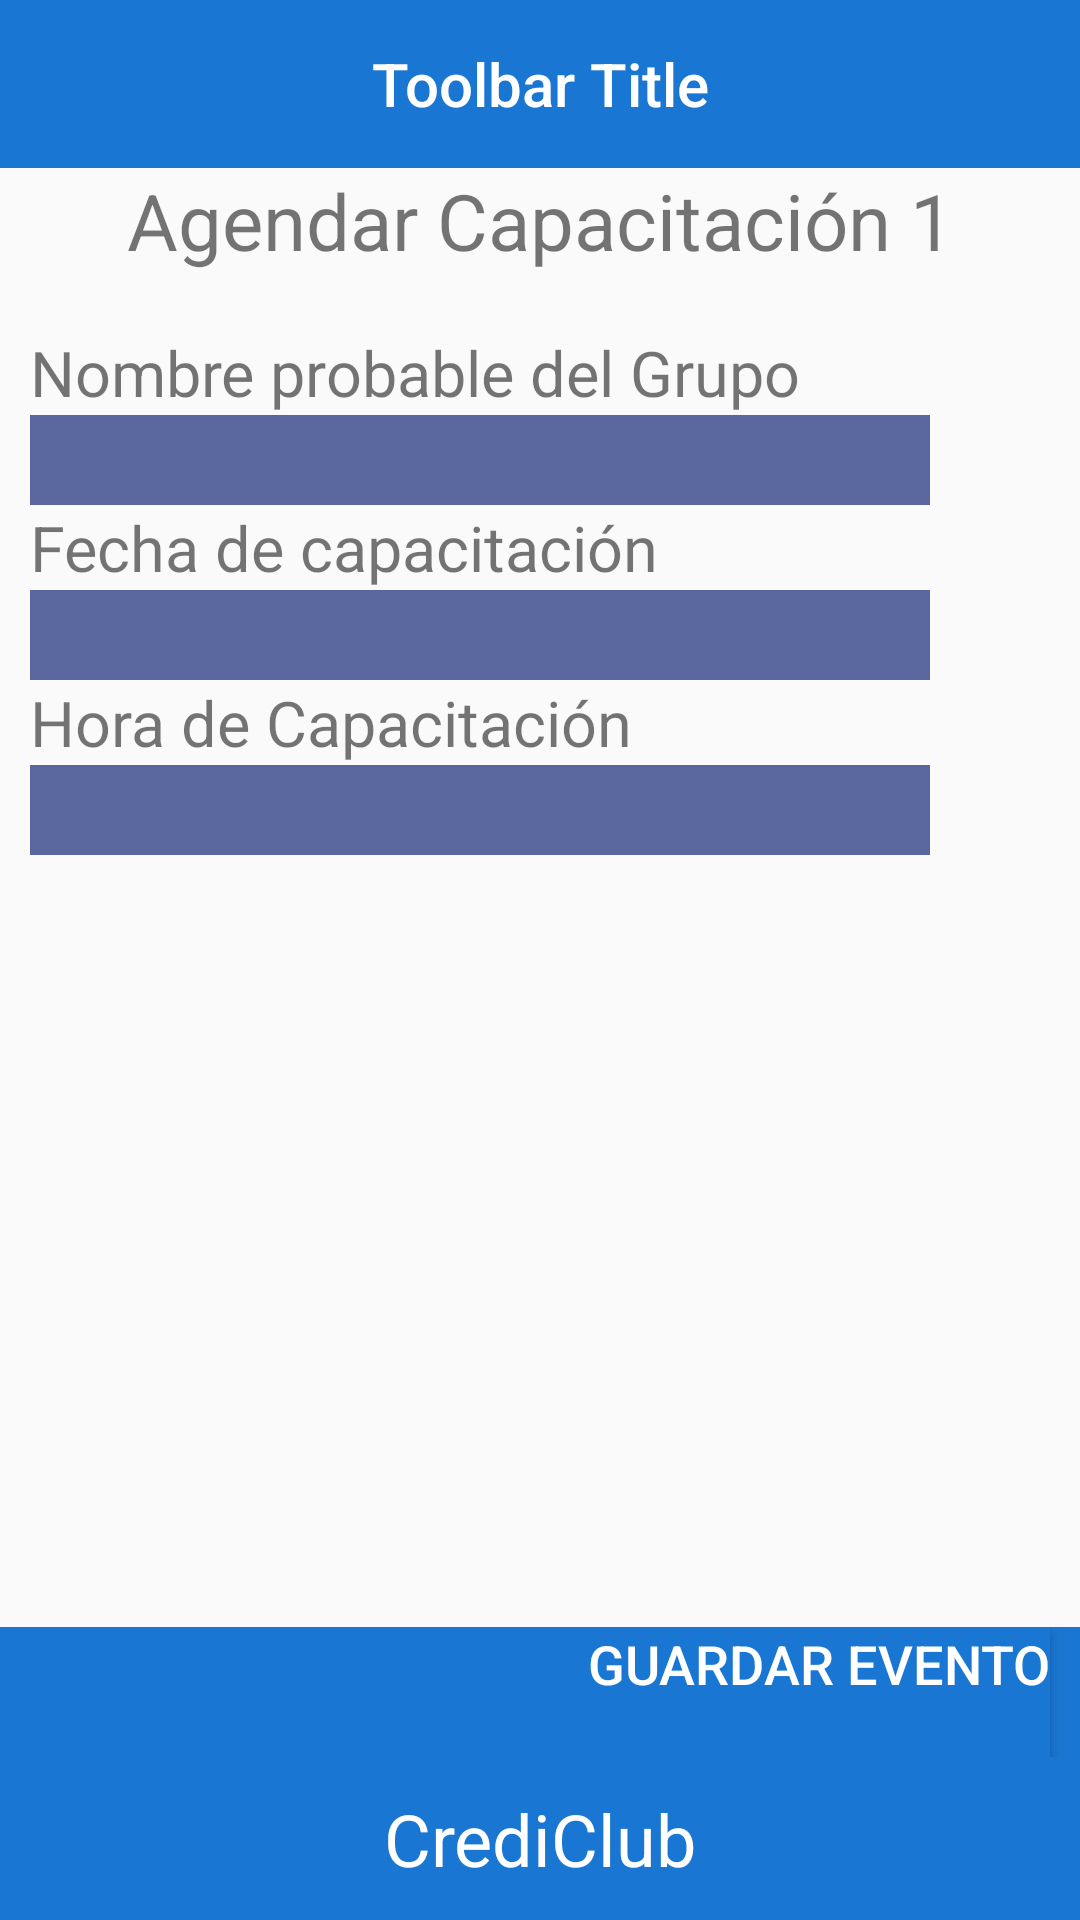

This screen was rendered from an Android layout file. Write that file and the resources it references.
<!-- AndroidManifest.xml: application theme AppTheme -->
<!-- res/layout/agendar_capacitacion_activity.xml -->
<?xml version="1.0" encoding="utf-8"?>
<LinearLayout
    xmlns:android="http://schemas.android.com/apk/res/android"
    android:layout_width="match_parent"
    android:layout_height="match_parent"
    android:layout_marginLeft="10dp"
    android:layout_marginRight="10dp"
    android:baselineAligned="false"
    android:gravity="start"
    android:orientation="vertical">

    <android.support.v7.widget.Toolbar
        android:id="@+id/toolbar"
        android:minHeight="?attr/actionBarSize"
        android:layout_width="match_parent"
        android:layout_height="wrap_content"
        android:contentInsetLeft="0dp"
        android:contentInsetStart="0dp"
        android:titleTextColor="@android:color/white"
        android:background="#1976D2">

        <TextView
            android:id="@+id/toolbar_title"
            android:layout_width="wrap_content"
            android:layout_height="wrap_content"
            android:text="Toolbar Title"
            android:textColor="@android:color/white"
            style="@style/TextAppearance.AppCompat.Widget.ActionBar.Title"
            android:layout_gravity="center"
            />
    </android.support.v7.widget.Toolbar>

    <LinearLayout
        android:layout_width="fill_parent"
        android:layout_height="0dp"
        android:layout_weight="0.1">

        <TextView
            android:id="@+id/title"
            android:layout_width="fill_parent"
            android:layout_height="wrap_content"
            android:gravity="center"
            android:text="Agendar Capacitación 1"
            android:textSize="26dp" />
    </LinearLayout>

    <LinearLayout
        android:layout_width="fill_parent"
        android:layout_height="0dp"
        android:layout_weight="0.8"
        android:orientation="vertical">

        <TextView
            android:id="@+id/nombreLabel"
            android:layout_width="fill_parent"
            android:layout_height="wrap_content"
            android:layout_marginLeft="10dp"
            android:gravity="left"
            android:text="Nombre probable del Grupo"
            android:textSize="21dp" />

        <EditText
            android:id="@+id/nombreTxt"
            android:layout_width="300dp"
            android:layout_height="30dp"
            android:layout_marginLeft="10dp"
            android:background="#5A669E"
            android:singleLine="true"
            android:imeOptions="actionNext" />

        <TextView
            android:id="@+id/fechaLabel"
            android:layout_width="fill_parent"
            android:layout_height="wrap_content"
            android:layout_marginLeft="10dp"
            android:gravity="left"
            android:text="Fecha de capacitación"
            android:textSize="21dp" />

        <TextView
            android:id="@+id/fechaTxt"
            android:layout_width="300dp"
            android:layout_height="30dp"
            android:layout_marginLeft="10dp"
            android:background="#5A669E"
            android:singleLine="true"
            android:imeOptions="actionNext" />

        <TextView
            android:id="@+id/horaLabel"
            android:layout_width="fill_parent"
            android:layout_height="wrap_content"
            android:layout_marginLeft="10dp"
            android:gravity="left"
            android:text="Hora de Capacitación"
            android:textSize="21dp" />

        <TextView
            android:id="@+id/horaTxt"
            android:layout_width="300dp"
            android:layout_height="30dp"
            android:layout_marginLeft="10dp"
            android:background="#5A669E"
            android:singleLine="true"
            android:imeOptions="actionNext" />

    </LinearLayout>

    <LinearLayout
        android:layout_width="fill_parent"
        android:layout_height="0dp"
        android:layout_weight="0.08"
        android:background="#1976D2">

        <Button
            android:id="@+id/guardarBtn"
            android:layout_width="match_parent"
            android:layout_height="match_parent"
            android:gravity="right"
            android:layout_marginRight="10dp"
            android:background="#1976D2"
            android:text="Guardar Evento"
            android:textColor="#FFFFFF"
            android:textSize="18dp"/>
    </LinearLayout>

    <LinearLayout
        android:layout_width="fill_parent"
        android:layout_height="0dp"
        android:layout_weight="0.1"
        android:background="#1976D2">

        <TextView
            android:id="@+id/textView5"
            android:layout_width="0dp"
            android:layout_height="fill_parent"
            android:layout_weight="1"
            android:gravity="center"
            android:text="CrediClub"
            android:textSize="24dp"
            android:textColor="#FFFFFF" />
    </LinearLayout>

</LinearLayout>

<!-- resources referenced by this layout -->
<resources>
  <style name="AppTheme" parent="Theme.AppCompat.Light.NoActionBar">
          
          <item name="colorPrimary">@color/colorPrimary</item>
          <item name="colorPrimaryDark">@color/colorPrimaryDark</item>
          <item name="colorAccent">@color/colorAccent</item>
      </style>
  <color name="colorPrimary">#3f51b5</color>
  <color name="colorPrimaryDark">#303F9F</color>
  <color name="colorAccent">#FF4081</color>
</resources>
